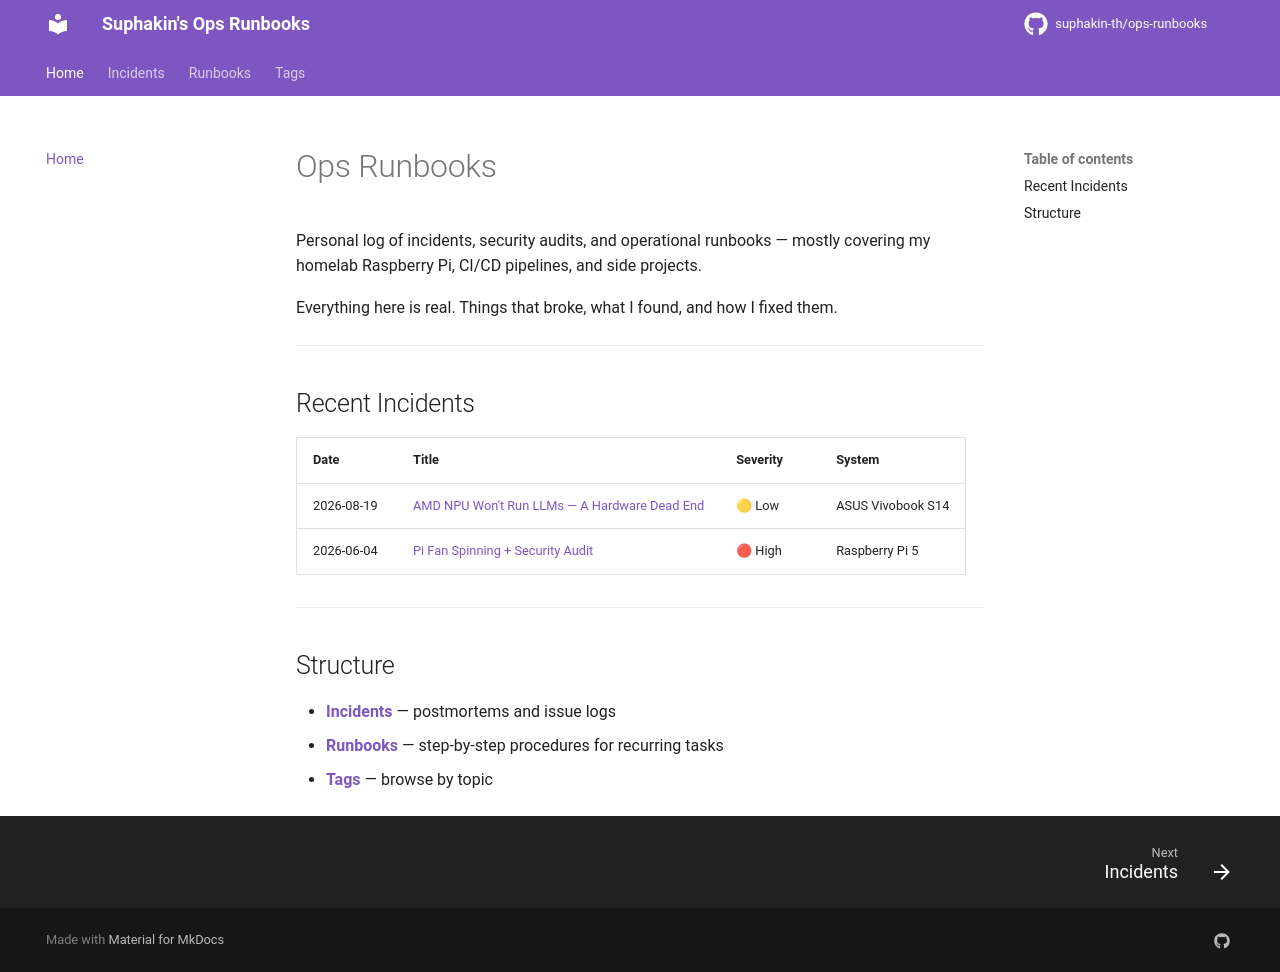

repository: suphakin-th/ops-runbooks · page: index.html · generator: mkdocs

# Ops Runbooks

Personal log of incidents, security audits, and operational runbooks — mostly covering my homelab Raspberry Pi, CI/CD pipelines, and side projects.

Everything here is real. Things that broke, what I found, and how I fixed them.

---

## Recent Incidents

| Date | Title | Severity | System |
|------|-------|----------|--------|
| 2026-08-19 | [AMD NPU Won't Run LLMs — A Hardware Dead End](incidents/2026-08-19-ryzen-npu-llm-dead-end.md) | 🟡 Low | ASUS Vivobook S14 |
| 2026-06-04 | [Pi Fan Spinning + Security Audit](incidents/2026-06-04-raspi-fan-security-cleanup.md) | 🔴 High | Raspberry Pi 5 |

---

## Structure

- **[Incidents](incidents/index.md)** — postmortems and issue logs
- **[Runbooks](runbooks/index.md)** — step-by-step procedures for recurring tasks
- **[Tags](tags.md)** — browse by topic
